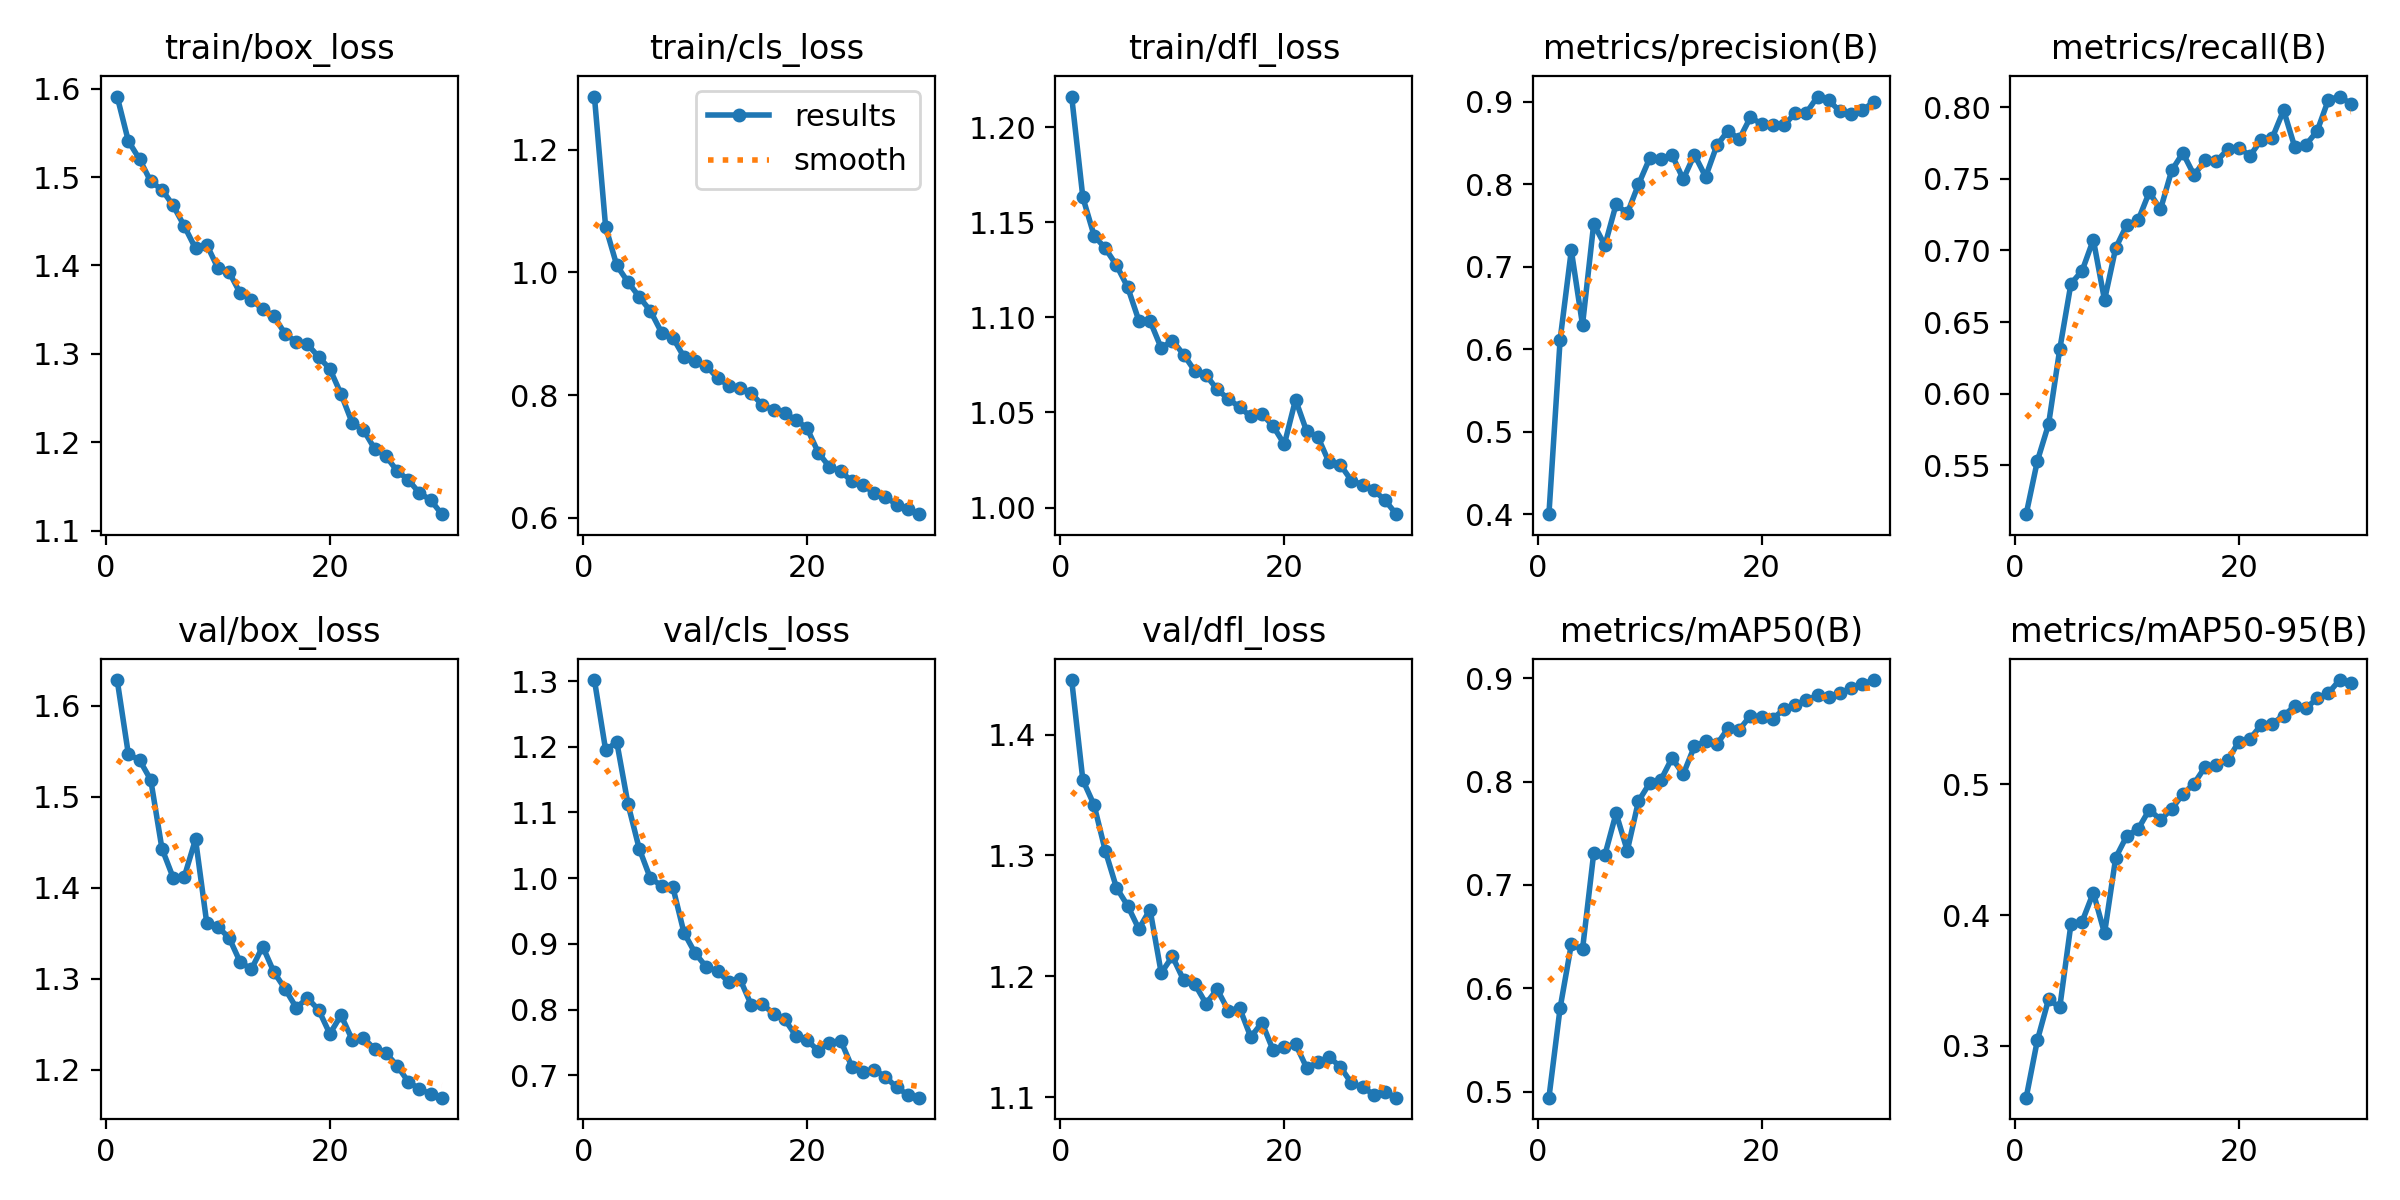

Data behind this chart, as committed beside it:
epoch, time, train/box_loss, train/cls_loss, train/dfl_loss, metrics/precision(B), metrics/recall(B), metrics/mAP50(B), metrics/mAP50-95(B), val/box_loss, val/cls_loss, val/dfl_loss, lr/pg0, lr/pg1, lr/pg2
1, 307, 1.591, 1.286, 1.216, 0.3998, 0.5158, 0.4944, 0.2602, 1.628, 1.301, 1.445, 0.0005542, 0.0005542, 0.0005542
2, 443.8, 1.541, 1.074, 1.163, 0.6115, 0.553, 0.5811, 0.3041, 1.547, 1.195, 1.362, 0.001073, 0.001073, 0.001073
3, 467.9, 1.52, 1.011, 1.143, 0.72, 0.5786, 0.6425, 0.3355, 1.54, 1.207, 1.342, 0.001556, 0.001556, 0.001556
4, 492.4, 1.495, 0.9841, 1.136, 0.6295, 0.631, 0.6377, 0.3293, 1.518, 1.113, 1.304, 0.001502, 0.001502, 0.001502
5, 517.3, 1.486, 0.96, 1.127, 0.752, 0.6767, 0.7305, 0.3931, 1.443, 1.045, 1.273, 0.001447, 0.001447, 0.001447
6, 541.9, 1.468, 0.9372, 1.116, 0.726, 0.6858, 0.729, 0.395, 1.411, 0.9997, 1.258, 0.001392, 0.001392, 0.001392
7, 566.7, 1.444, 0.9019, 1.098, 0.7758, 0.7075, 0.7693, 0.4171, 1.412, 0.9887, 1.239, 0.001337, 0.001337, 0.001337
8, 591.7, 1.419, 0.8937, 1.098, 0.7648, 0.6653, 0.7331, 0.386, 1.453, 0.9867, 1.255, 0.001282, 0.001282, 0.001282
9, 616.7, 1.424, 0.8621, 1.084, 0.7999, 0.7017, 0.781, 0.4439, 1.361, 0.9169, 1.203, 0.001227, 0.001227, 0.001227
10, 641.6, 1.397, 0.8551, 1.088, 0.8316, 0.718, 0.7984, 0.4608, 1.357, 0.8858, 1.217, 0.001172, 0.001172, 0.001172
11, 667, 1.393, 0.8474, 1.08, 0.8314, 0.721, 0.8015, 0.4658, 1.345, 0.8647, 1.197, 0.001117, 0.001117, 0.001117
12, 692.3, 1.368, 0.8277, 1.072, 0.8356, 0.7407, 0.8227, 0.4807, 1.318, 0.8584, 1.194, 0.001062, 0.001062, 0.001062
13, 717.7, 1.361, 0.8154, 1.07, 0.8063, 0.7286, 0.807, 0.473, 1.31, 0.8419, 1.178, 0.001007, 0.001007, 0.001007
14, 742.8, 1.351, 0.8115, 1.062, 0.8361, 0.7559, 0.8341, 0.4812, 1.335, 0.8466, 1.189, 0.0009519, 0.0009519, 0.0009519
15, 768.1, 1.343, 0.8028, 1.057, 0.8092, 0.7681, 0.8391, 0.4926, 1.307, 0.8075, 1.172, 0.0008968, 0.0008968, 0.0008968
16, 793.3, 1.323, 0.7838, 1.053, 0.8472, 0.7527, 0.8359, 0.5006, 1.289, 0.8087, 1.174, 0.0008418, 0.0008418, 0.0008418
17, 818.7, 1.314, 0.7752, 1.048, 0.8652, 0.7632, 0.8514, 0.5136, 1.268, 0.7932, 1.15, 0.0007868, 0.0007868, 0.0007868
18, 844.1, 1.311, 0.7701, 1.049, 0.8548, 0.7622, 0.85, 0.5151, 1.279, 0.7852, 1.162, 0.0007318, 0.0007318, 0.0007318
19, 869.8, 1.297, 0.7598, 1.043, 0.8813, 0.7706, 0.8637, 0.5185, 1.266, 0.7597, 1.139, 0.0006768, 0.0006768, 0.0006768
20, 895.5, 1.283, 0.7458, 1.033, 0.8734, 0.7718, 0.8624, 0.5327, 1.239, 0.7532, 1.141, 0.0006218, 0.0006218, 0.0006218
21, 921.7, 1.255, 0.7063, 1.057, 0.8715, 0.7661, 0.8607, 0.5349, 1.26, 0.7373, 1.144, 0.0005668, 0.0005668, 0.0005668
22, 947.4, 1.222, 0.6827, 1.04, 0.8721, 0.7772, 0.8698, 0.5455, 1.233, 0.7495, 1.124, 0.0005118, 0.0005118, 0.0005118
23, 973.1, 1.214, 0.6763, 1.037, 0.8861, 0.7788, 0.8744, 0.5466, 1.235, 0.7528, 1.129, 0.0004568, 0.0004568, 0.0004568
24, 998.9, 1.193, 0.6592, 1.024, 0.8868, 0.7979, 0.8786, 0.5527, 1.223, 0.713, 1.133, 0.0004017, 0.0004017, 0.0004017
25, 1025, 1.185, 0.6532, 1.023, 0.9066, 0.7721, 0.8832, 0.5599, 1.218, 0.7048, 1.125, 0.0003467, 0.0003467, 0.0003467
26, 1050, 1.168, 0.6404, 1.014, 0.9021, 0.7738, 0.882, 0.5583, 1.204, 0.7078, 1.112, 0.0002917, 0.0002917, 0.0002917
27, 1076, 1.158, 0.6343, 1.012, 0.8885, 0.7834, 0.8854, 0.566, 1.187, 0.6978, 1.108, 0.0002367, 0.0002367, 0.0002367
28, 1102, 1.143, 0.6213, 1.009, 0.8859, 0.8052, 0.89, 0.5699, 1.179, 0.6814, 1.102, 0.0001817, 0.0001817, 0.0001817
29, 1127, 1.135, 0.6136, 1.004, 0.8901, 0.8075, 0.8941, 0.5799, 1.173, 0.6704, 1.105, 0.0001267, 0.0001267, 0.0001267
30, 1153, 1.119, 0.6059, 0.9965, 0.8998, 0.8025, 0.8981, 0.5776, 1.169, 0.6658, 1.1, 7.1681e-05, 7.1681e-05, 7.1681e-05
